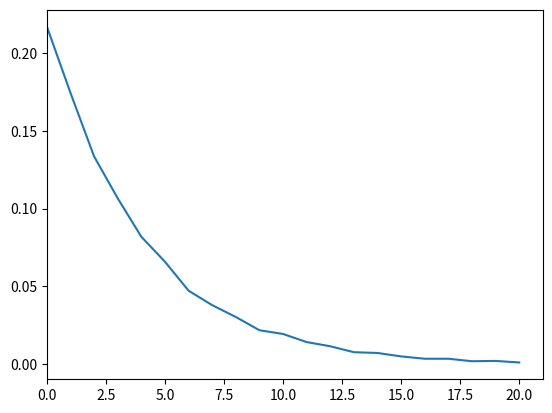

Reproduce this figure in Python.
# -*- coding: utf-8 -*-
#!/usr/bin/env python

"""
    Test different probability laws
"""

from math import *
import random as rd
import matplotlib.pyplot as plt

score_max=20+1
score_min=0
N=10000                                                                         # Number of tests

tests = []
data = []


def expo(l):
    return floor(rd.expovariate(l))


for k in range(N):
    tests.append(expo(0.25))

for i in range(score_max):
    data.append( tests.count(i)/N )
    
plt.plot(range(score_max), data)
plt.xlim([score_min, score_max])

print("Sum of probas: "+str( sum(data[k] for k in range(score_max-1)) ))

plt.show()